Labelled photos from "dataset-glomeruli", an image-classification folder in fauzanaqil/combination-deep-transfer-learning. The possible labels are: focal, normal, sclerosed.

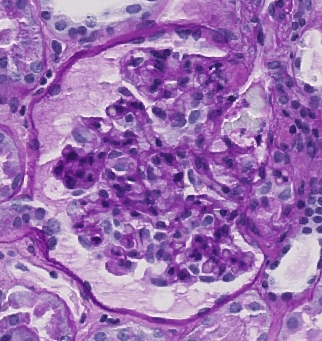
Label: focal

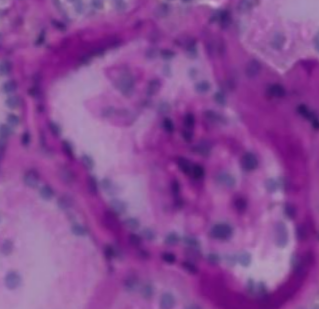
Label: focal

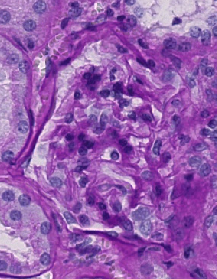
Label: sclerosed

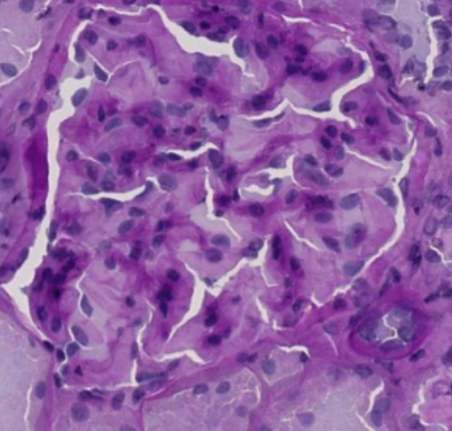
Label: sclerosed

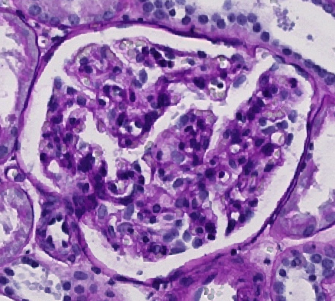
Label: normal

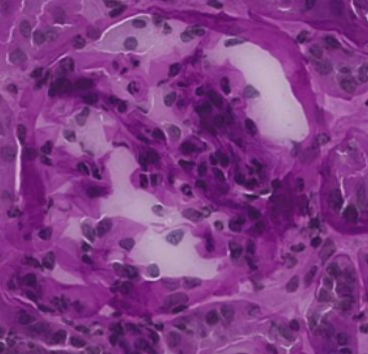
Label: normal
